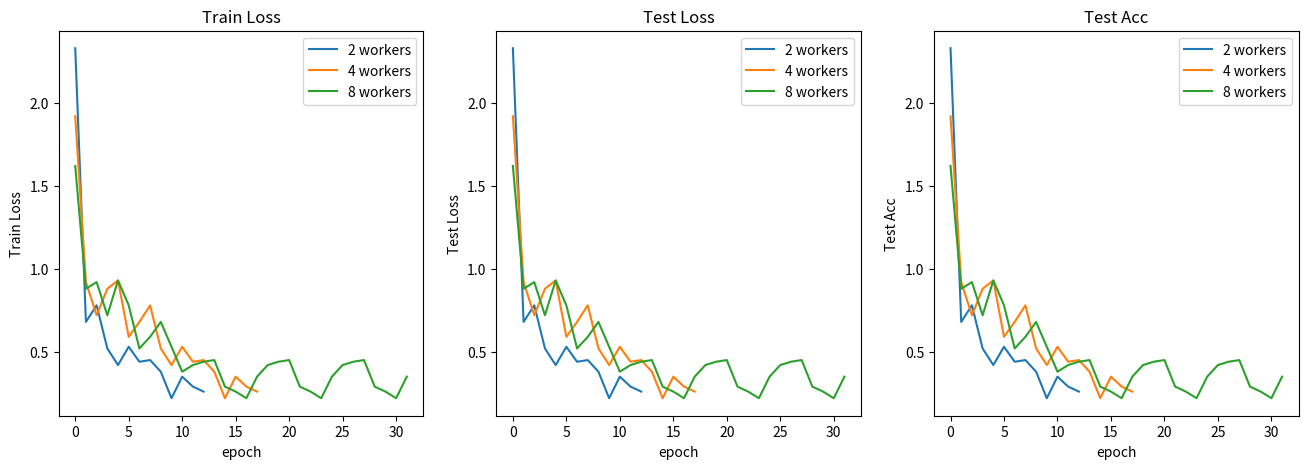

The matplotlib source for this figure:
import matplotlib.pyplot as plt

fig = plt.gcf()
fig.set_size_inches(16, 5)

title_list = ['Train Loss', 'Test Loss', 'Test Acc']

value_list = [
	[
		[2.33,0.68,0.78,0.52,0.42,0.53,0.44,0.45,0.38,0.22,0.35,0.29,0.26],
		[1.92,0.92,0.72,0.88,0.93,0.59,0.68,0.78,0.52,0.42,0.53,0.44,0.45,0.38,0.22,0.35,0.29,0.26],
		[1.62,0.88,0.92,0.72,0.93,0.78,0.52,0.59,0.68,0.53,0.38,0.42,0.44,0.45,0.29,0.26,0.22,0.35,0.42,0.44,0.45,0.29,0.26,0.22,0.35,0.42,0.44,0.45,0.29,0.26,0.22,0.35], 
	],
	[
		[2.33,0.68,0.78,0.52,0.42,0.53,0.44,0.45,0.38,0.22,0.35,0.29,0.26],
		[1.92,0.92,0.72,0.88,0.93,0.59,0.68,0.78,0.52,0.42,0.53,0.44,0.45,0.38,0.22,0.35,0.29,0.26],
		[1.62,0.88,0.92,0.72,0.93,0.78,0.52,0.59,0.68,0.53,0.38,0.42,0.44,0.45,0.29,0.26,0.22,0.35,0.42,0.44,0.45,0.29,0.26,0.22,0.35,0.42,0.44,0.45,0.29,0.26,0.22,0.35], 
	],
	[
		[2.33,0.68,0.78,0.52,0.42,0.53,0.44,0.45,0.38,0.22,0.35,0.29,0.26],
		[1.92,0.92,0.72,0.88,0.93,0.59,0.68,0.78,0.52,0.42,0.53,0.44,0.45,0.38,0.22,0.35,0.29,0.26],
		[1.62,0.88,0.92,0.72,0.93,0.78,0.52,0.59,0.68,0.53,0.38,0.42,0.44,0.45,0.29,0.26,0.22,0.35,0.42,0.44,0.45,0.29,0.26,0.22,0.35,0.42,0.44,0.45,0.29,0.26,0.22,0.35], 
	],
]

legend_list = [
	['2 workers', '4 workers', '8 workers'],
	['2 workers', '4 workers', '8 workers'],
	['2 workers', '4 workers', '8 workers'],
]

for i in range(3):
	plt.subplot(1, 3, i+1)
	for value in value_list[i]:
		plt.plot(value)
	plt.title(title_list[i])
	plt.xlabel('epoch')
	plt.ylabel(title_list[i])
	plt.legend(legend_list[i], loc='best')

plt.savefig('graph.png')



